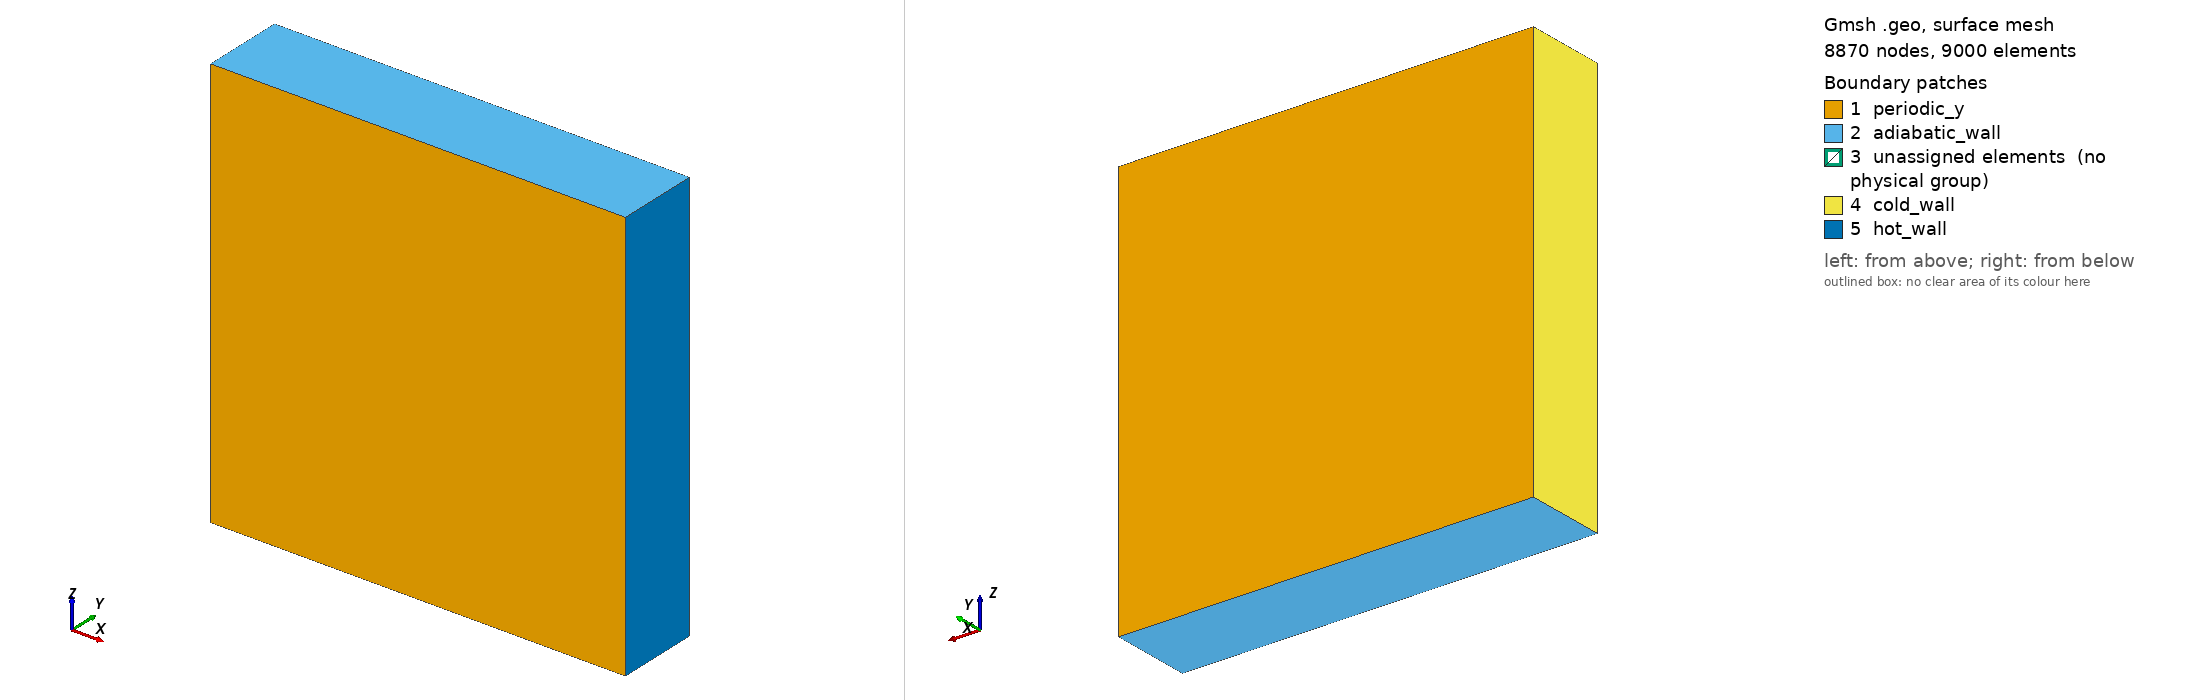

Gmsh geometry script, surface-meshed: 8870 nodes, 9000 surface elements. Boundary patches (legend numbers): 1 periodic_y, 2 adiabatic_wall, 3 unassigned elements (no physical group), 4 cold_wall, 5 hot_wall. Left view from above one corner, right view from below the opposite corner. Legend entries are the model's physical surfaces; 'unassigned elements' are surfaces in no physical group. The drawing asked Gmsh for element sizes between 1% and 20% of the model's largest extent; the script's own settings can give other sizes.

=== skewed.geo (drawn) ===
//------------------------------------------------------------------------------
// Parameters defining domain extents, buildings and mesh resolution
// (This should be fiddled with, but with care)
//------------------------------------------------------------------------------
lx     =  1.0;
ly     =  0.2;
lz     =  1.0;
n_half = 30;       // number of cells along half of the domain
n_lay  =  5;       // number of cells along half of the domain
prog   =  1.00;    // progression for cell clustering

//------------------------------------------------------------------------------
// Parameters for the problem definition algorithms
// (These are better kept untouched)
//------------------------------------------------------------------------------
TINY = 1.0e-9;
HUGE = 1.0e+9;

//------------------------------------------------------------------------------
//
//     4-----6-----7-----5----3
//     |           |          |
//     |           |          |
//     7          11          4
//     |           |          |
//     |           |          |
//     8----12-----9----10----6
//     |           |          |
//     |           |          |
//     8           9          3
//     |           |          |
//     |           |          |
//     1-----1-----5-----2----2
//
//------------------------------------------------------------------------------

//------------------------------------------------------------------------------
// Points
//------------------------------------------------------------------------------
Point(1) = {0,     0,     0,     1.0};
Point(2) = {lx,    0,     0,     1.0};
Point(3) = {lx,    0,     lz,    1.0};
Point(4) = {0,     0,     lz,    1.0};
Point(5) = {lx/4,  0,     0,     1.0};
Point(6) = {lx,    0,     lz/2,  1.0};
Point(7) = {3*lx/4,  0,     lz,  1.0};
Point(8) = {0,     0,     lz/2,  1.0};
Point(9) = {lx/2,  0,     lz/2,  1.0};

//------------------------------------------------------------------------------
// Lines
//------------------------------------------------------------------------------
Line (1) = {1, 5};  Line (2) = {2, 5};  Line (3) = {2, 6};  Line (4) = {3, 6};
Line (5) = {3, 7};  Line (6) = {4, 7};  Line (7) = {4, 8};  Line (8) = {1, 8};
Line (9) = {5, 9};  Line(10) = {6, 9};  Line(11) = {7, 9};  Line(12) = {8, 9};

// Define all lines as transfinite
Transfinite Line "*" = n_half+1 Using Progression prog;

//------------------------------------------------------------------------------
// Surfaces
//------------------------------------------------------------------------------
Line Loop(1) = {  1,  9, -12, -8};  Plane Surface(1) = {1};
Line Loop(2) = { -2,  3,  10, -9};  Plane Surface(2) = {2};
Line Loop(3) = {-10, -4,   5, 11};  Plane Surface(3) = {3};
Line Loop(4) = { 12,-11,  -6,  7};  Plane Surface(4) = {4};

// Define all surfaces as transfinite
Recombine Surface    "*";
Transfinite Surface  "*";

//------------------------------------------------------------------------------
// Volume
//------------------------------------------------------------------------------
Extrude {0, ly, 0} {
  Surface {1, 2, 3, 4};
  Layers{n_lay};
  Recombine;
}

//------------------------------------------------------------------------------
// Boundary conditions
//------------------------------------------------------------------------------
Physical Surface("adiabatic_wall")
  = {Surface In BoundingBox{-HUGE, -HUGE, lz-TINY,
                            +HUGE, +HUGE, lz+TINY},
     Surface In BoundingBox{-HUGE, -HUGE,   -TINY,
                            +HUGE, +HUGE,   +TINY}};

Physical Surface("cold_wall")
  = {Surface In BoundingBox{  -TINY, -HUGE, -HUGE,
                              +TINY, +HUGE, +HUGE}};

Physical Surface("hot_wall")
  = {Surface In BoundingBox{lx-TINY, -HUGE, -HUGE,
                            lx+TINY, +HUGE, +HUGE}};

Physical Surface("periodic_y")
  = {Surface In BoundingBox{-HUGE, ly-TINY, -HUGE,
                            +HUGE, ly+TINY, +HUGE},
     Surface In BoundingBox{-HUGE,   -TINY, -HUGE,
                            +HUGE,   +TINY, +HUGE}};

//------------------------------------------------------------------------------
// Pysical volume
//------------------------------------------------------------------------------
Physical Volume("interior") = {1:4};
